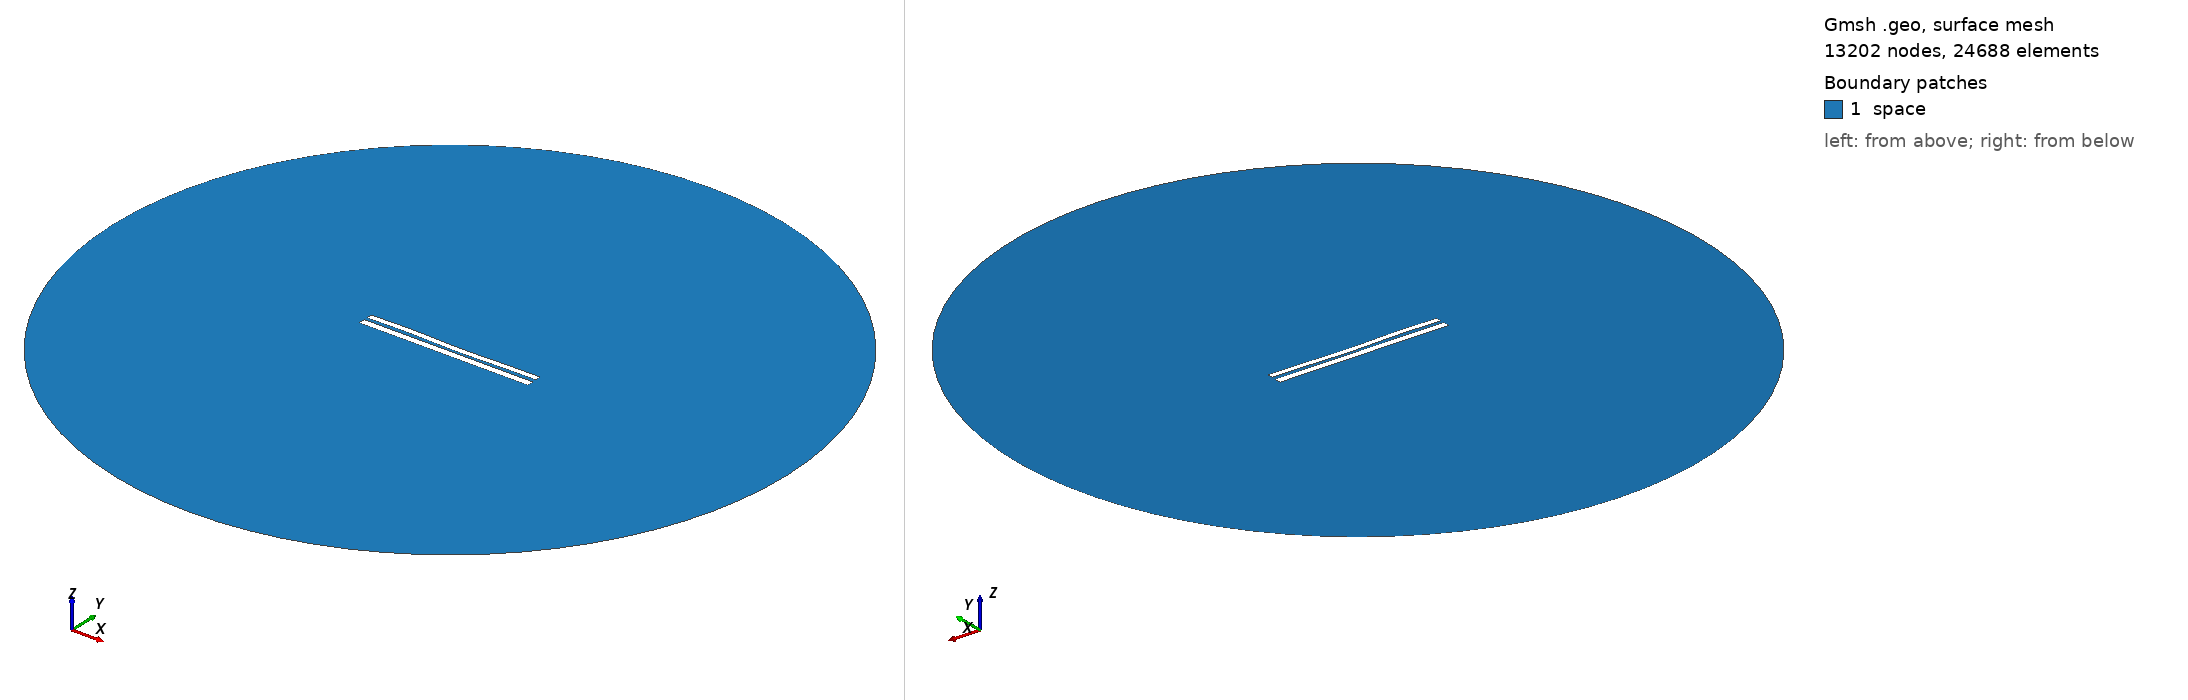

Gmsh geometry script, surface-meshed: 13202 nodes, 24688 surface elements. Boundary patches (legend numbers): 1 space. Left view from above one corner, right view from below the opposite corner. Legend entries are the model's physical surfaces. The drawing asked Gmsh for element sizes between 1% and 20% of the model's largest extent; the script's own settings can give other sizes.

=== 7150.geo (drawn) ===
//---------------------------------------
// Geometry kernel
//---------------------------------------

SetFactory("OpenCASCADE");



//---------------------------------------
// Parameters of the geometry
//---------------------------------------

// Overetch of the upper plate
overetch = 0.25;

// Distance between the plates
distance = 1.75;

// Discretization over the x axis (for the deformation)
nx = 50; 

// Length of the plate
L = 100 - overetch; 

// Number of modes
n = 4; 

// 1st mode coefficient
coeff(1) = 0.0;
beta(1) = 0.596864 * 3.1415926535 / L;

// 2nd mode coefficient
coeff(2) = -0.15;
beta(2) = 1.49418 * 3.1415926535 / L;

// 3rd mode coefficient
coeff(3) = 0.15;
beta(3) = 2.50025 * 3.1415926535 / L;

// 4th mode coefficient
coeff(4) = 0.15;
beta(4) = 3.49999 * 3.1415926535 / L;



//---------------------------------------
// Upper plate (deformed rectangle)
//---------------------------------------

// Coordiantes of the upper plate
xmin = -50;
xmax = 50 - overetch;

// Height of the upper plate
yheight = 4 - 2 * overetch;

// Indexes of the points
UpperID[] = {};
LowerID[] = {};
LeftID[] = {};
RightID[] = {};

// Point index
p = 1;

// Horizontal edges
For i In {1:nx}
    x = xmin + (i-1)*(xmax - xmin)/(nx-1);

    y_bottom = distance / 2 + overetch;
    For j In {1:n}
        C = (Cosh(beta(j)*L) + Cos(beta(j)*L)) / (Sinh(beta(j)*L) + Sin(beta(j)*L));
        y_bottom  = y_bottom + coeff(j) * (Cosh(beta(j)*(x+50)) - Cos(beta(j)*(x+50)) - C * (Sinh(beta(j)*(x+50)) - Sin(beta(j)*(x+50))));
    EndFor

    y_top = y_bottom + yheight;

    Point(p) = {x, y_top, 0, 1.0};
    UpperID[i] = p;
    p = p + 1;

    Point(p) = {x, y_bottom, 0, 1.0};
    LowerID[i] = p;
    p = p + 1;
EndFor

// Create point lists
UpperPts[] = {}; LowerPts[] = {};
For i In {1:nx}
  UpperPts[] += {UpperID[i]};
  LowerPts[] += {LowerID[i]};
EndFor

// Build splines
Spline(1) = {UpperPts[]};
Spline(2) = {LowerPts[]};
Line(3) = {LowerPts[nx-1], UpperPts[nx-1]};
Line(4) = {LowerPts[0], UpperPts[0]};

// Build the plane surface
Curve Loop(1) = {2, 3, -1, -4};
Plane Surface(1) = {1};



//---------------------------------------
// Lower plate (rectangle)
//---------------------------------------

// Vertices
Point(1001) = {-50, -1, 0, 1.0};
Point(1002) = { 50, -1, 0, 1.0};
Point(1003) = { 50,  -5, 0, 1.0};
Point(1004) = {-50,  -5, 0, 1.0};

// Edges
Line(5) = {1001, 1002};
Line(6) = {1002, 1003};
Line(7) = {1003, 1004};
Line(8) = {1004, 1001};

// Plane surface
Line Loop(2) = {5, 6, 7, 8};
Plane Surface(2) = {2}; 



//---------------------------------------
// Outer (fictious) boundary
//---------------------------------------

// Points
Point(1005) = {0, 0, 0};       // Center
Point(1006) = {200, 0, 0};     // Start point
Point(1007) = {0, 200, 0};     // 90 degrees
Point(1008) = {-200, 0, 0};    // 180 degrees
Point(1009) = {0, -200, 0};    // 270 degrees

// Circle arcs (each needs start, center, end)
Circle(9) = {1006, 1005, 1007};
Circle(10) = {1007, 1005, 1008};
Circle(11) = {1008, 1005, 1009};
Circle(12) = {1009, 1005, 1006};

// Plane surface for the entire domain
Curve Loop(3) = {9, 10, 11, 12};
Surface(3) = {3};

// Subtract the plates from the whole domain to obtain the actual domain where we want to solve the equations
BooleanDifference{ Surface{3}; Delete; }{ Surface{1}; Surface{2}; Delete; }




//---------------------------------------
// Transfinite Lines/Curves
//---------------------------------------

// Set the number of points on the boundaries
r = 7;

// Plates
Transfinite Curve {1, 2} = 50*r Using Progression 1;
Transfinite Curve {3, 4} = 2*r Using Progression 1;
Transfinite Line {5, 7} = 50*r Using Progression 1;
Transfinite Line {6, 8} = 2*r Using Progression 1;

// Outer boundary
Transfinite Line {9, 10, 11, 12} = 20 Using Progression 1;



//---------------------------------------
// Physical groups
//---------------------------------------                

// Physical curves (boundaries)
Physical Line("force_segment", 10) = {2};
Physical Line("upper_plate", 11) = {1, 3, 4};
Physical Line("lower_plate", 12) = {5, 6, 7, 8};
Physical Line("boundary", 20) = {9, 10, 11, 12};

// Physical Surfaces
Physical Surface("space", 30) = {3};



//---------------------------------------
// 6. Generate the Mesh
//---------------------------------------

// 2D mesh generation
Mesh 2;
